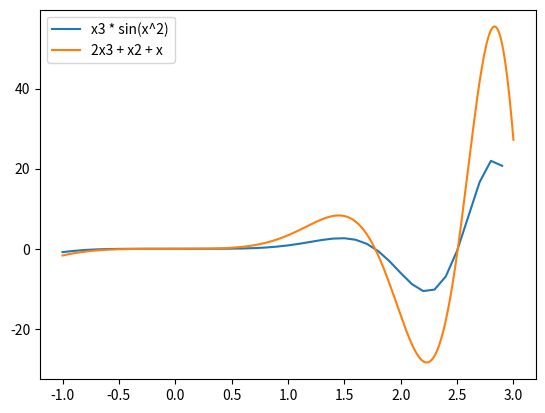

Python code for this plot:
###################################################################################
#                             Лабораторная работа № 5                             #
###################################################################################
# Дисциплина: Проектирование, архитектура и конструирование программных средств   #
# Студент: Толкачев Е.Н.                                                          #
# Группа: ИВТ-416                                                                 #
# Вариант 8                                                                       #
###################################################################################
#                                     Задание                                     #
###################################################################################
# Нарисовать график функции (ax3+bx2+cx+d)sin(x^2)
# #################################################################################
import matplotlib.pyplot as plt
import math

class Function:
    def __init__(self, a: float, b: float, c: float, d: float, x_from: float, x_to: float, accuracy = 0.1):
        self.a, self.b, self.c, self.d = a, b, c, d
        self.x_from = x_from
        self.x_to = x_to
        self.accuracy = accuracy
        self.x = []
        self.y = []

    def f(self, x: float) -> float:
        return (self.a * pow(x, 3) + self.b * pow(x,2) + self.c * x + self.d)*math.sin(pow(x, 2))

    def build(self):
        self.x = []
        self.y = []
        range_from = self.x_from
        while (range_from <= self.x_to):
            self.x.append(range_from)
            self.y.append(self.f(self.x[len(self.x)-1]))
            range_from += self.accuracy

    def draw(self):
        plt.xlabel('x - axis')
        plt.ylabel('y - axis')
        plt.title('(ax3+bx2+cx+d)sin(x^2)')
        plt.plot(self.x, self.y)
        plt.show()


func_1 = Function(1, 0, 0, 0, -1, 3, 0.1)
func_1.build()

func_2 = Function(2, 1, 1, 0, -1, 3, 0.01)
func_2.build()

plt.plot(func_1.x, func_1.y, label='x3 * sin(x^2)')
plt.plot(func_2.x, func_2.y, label='2x3 + x2 + x')

plt.legend()
plt.show()

